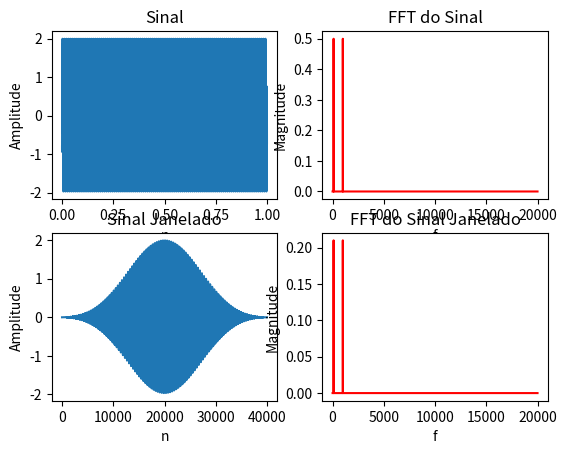

Source code (Python):
# -*- coding: utf-8 -*-
"""
Created on Tue Mar 19 10:54:42 2019

[redacted]
"""

import matplotlib.pyplot as plt
import numpy as np

Fs = 40000  # taxa de amostragem
Ts = 1.0/Fs  # periodo de amostragem
t = np.arange(0, 1, Ts)  # vetor de tempo

f = 100   # frequencia do sinal
x1_n = np.sin(2*np.pi*f*t + 0)
f = 1000
x2_n = np.sin(2*np.pi*f*t + 180)

x_n = x1_n + x2_n

# constroi a janela de blackman
window = np.blackman(x_n.size)

# multiplica pelo sinal
x_window = window*x_n

n = len(x_n)  # tamanho do sinal
k = np.arange(n)  # vetor em k
T = n/Fs
frq = k/T  # os dois lados do vetor de frequencia
frq = frq[range(int(n/2))]  # apenas um lado

X = np.fft.fft(x_n)/n  # calculo da fft e normalização por n
X = X[range(int(n/2))]

X_window = np.fft.fft(x_window)/n
X_window = X_window[range(int(n/2))]

plt.subplot(221)
plt.title('Sinal')
plt.xlabel('n')
plt.ylabel('Amplitude')
plt.plot(t, x_n)

plt.subplot(222)
plt.title('FFT do Sinal')
plt.xlabel('f')
plt.ylabel('Magnitude')
plt.plot(frq, abs(X), 'r')

plt.subplot(223)
plt.title('Sinal Janelado')
plt.xlabel('n')
plt.ylabel('Amplitude')
plt.plot(x_window)

plt.subplot(224)
plt.title('FFT do Sinal Janelado')
plt.xlabel('f')
plt.ylabel('Magnitude')
plt.plot(frq, abs(X_window), 'r')

plt.show()
